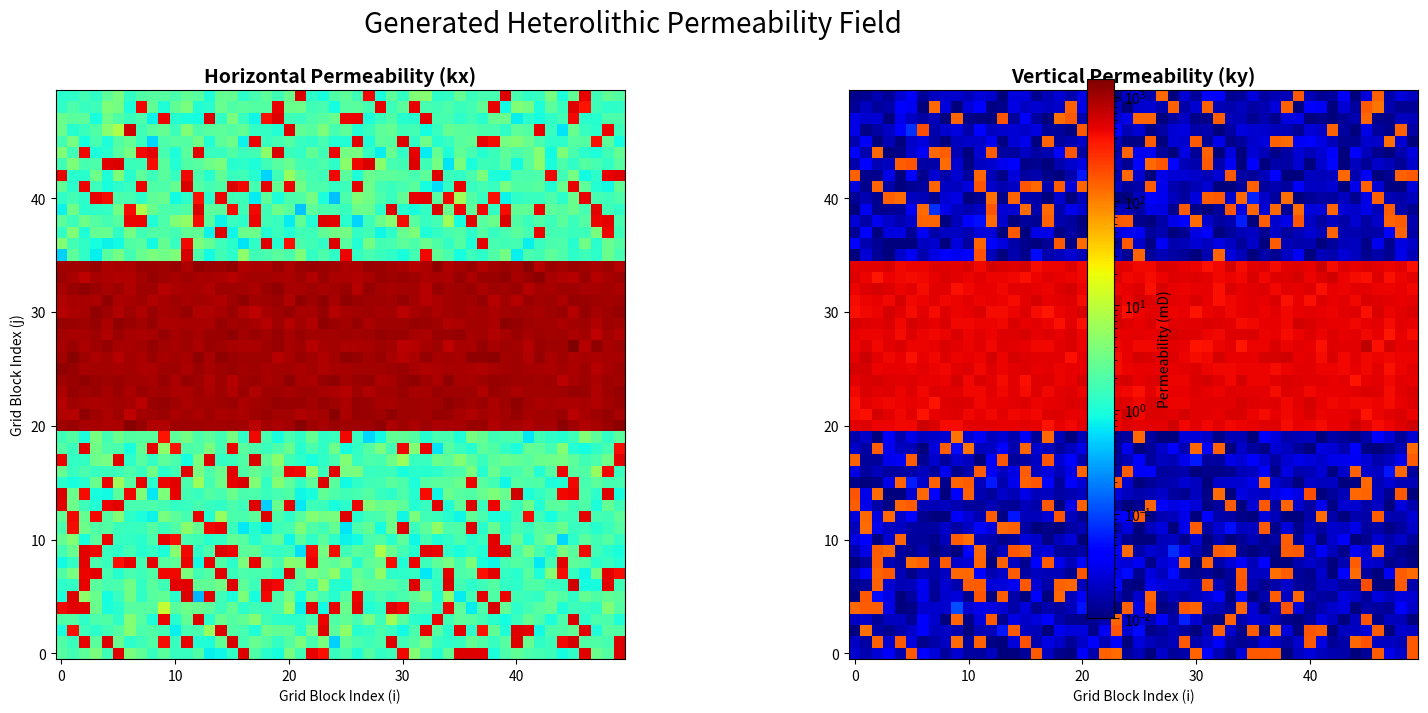

Here is the Python script that generated this plot:
import numpy as np
import matplotlib.pyplot as plt
import matplotlib.colors as mcolors

print("Generating complex permeability field...")

# --- 1. Define Grid and Layer Parameters ---
NX_FINE, NY_FINE = 50, 50
NCY_COARSE = 10 # Assuming 10 coarse cells in Y-direction
fine_per_coarse_y = NY_FINE // NCY_COARSE

n_coarse_bottom = 4
n_coarse_middle = 3
n_fine_bottom = n_coarse_bottom * fine_per_coarse_y
n_fine_middle = n_coarse_middle * fine_per_coarse_y

# --- 2. Define Statistical Properties for the Three Rock Types ---
def get_lognormal_params(mean, std_dev):
    """Helper function to get parameters for the log-normal distribution."""
    mean_log = np.log(mean) - 0.5 * np.log(1 + (std_dev**2 / mean**2))
    sigma_log = np.sqrt(np.log(1 + (std_dev**2 / mean**2)))
    return mean_log, sigma_log

# Middle "Aquifer" Layer (High Perm, More Homogeneous)
mean_aq, sigma_aq = get_lognormal_params(1000, 100)
anisotropy_aq = 0.5

# Background Shale (Very Low Perm "Mud")
mean_sh, sigma_sh = get_lognormal_params(2, 1)
anisotropy_sh = 0.01

# Sand Stringers (High-Perm Pockets in the Jumbled Layers)
mean_ss, sigma_ss = get_lognormal_params(500, 50)
anisotropy_ss = 0.3
sand_stringer_fraction = 0.15 # 15% of the shale layers will be sand stringers

# --- 3. Generate the kx Field using a "Stamping" Method ---
np.random.seed(42) # Set a seed for reproducibility

# Start with a field of 100% background shale
kx_field_2d = np.random.lognormal(mean=mean_sh, sigma=sigma_sh, size=(NY_FINE, NX_FINE))

# "Stamp" the main aquifer channel in the middle
kx_field_2d[n_fine_bottom : n_fine_bottom + n_fine_middle, :] = np.random.lognormal(
    mean=mean_aq, sigma=sigma_aq, size=(n_fine_middle, NX_FINE)
)

# "Sprinkle" high-perm sand stringers into the top and bottom shale layers
shale_indices = []
for j in range(NY_FINE):
    if j < n_fine_bottom or j >= n_fine_bottom + n_fine_middle:
        for i in range(NX_FINE):
            shale_indices.append((j, i))

num_to_replace = int(len(shale_indices) * sand_stringer_fraction)
indices_to_replace_idx = np.random.choice(len(shale_indices), size=num_to_replace, replace=False)
indices_to_replace = [shale_indices[i] for i in indices_to_replace_idx]
new_sand_values = np.random.lognormal(mean=mean_ss, sigma=sigma_ss, size=num_to_replace)

for idx, (j, i) in enumerate(indices_to_replace):
    kx_field_2d[j, i] = new_sand_values[idx]

# --- 4. Generate the ky Field by Applying Correct Anisotropy ---
ky_field_2d = np.zeros_like(kx_field_2d)
ky_field_2d[:, :] = kx_field_2d[:, :] * anisotropy_sh
ky_field_2d[n_fine_bottom : n_fine_bottom + n_fine_middle, :] = \
    kx_field_2d[n_fine_bottom : n_fine_bottom + n_fine_middle, :] * anisotropy_aq
for j, i in indices_to_replace:
    ky_field_2d[j, i] = kx_field_2d[j, i] * anisotropy_ss

# --- 5. Flatten the 2D fields into 1D arrays for saving ---
# This uses 'C' order (row-major), which matches the standard (j * NX + i) indexing.
perm_field_x = kx_field_2d.flatten(order='C')
perm_field_y = ky_field_2d.flatten(order='C')

# --- 6. SAVE THE DATA TO TEXT FILES ---
np.savetxt('kx_values.txt', perm_field_x, fmt='%.6f')
np.savetxt('ky_values.txt', perm_field_y, fmt='%.6f')

print("\nSUCCESS!")
print("Created two files: 'kx_values.txt' and 'ky_values.txt'")
print("Each file contains 2500 permeability values.\n")


# --- 7. Visualize the Fields so you can see what was created ---
print("Displaying plot of the generated fields...")
fig, (ax1, ax2) = plt.subplots(1, 2, figsize=(16, 7))
vmin, vmax = 0.01, kx_field_2d.max()
norm = mcolors.LogNorm(vmin=vmin, vmax=vmax)

im1 = ax1.imshow(kx_field_2d, cmap='jet', norm=norm, origin='lower', interpolation='none')
ax1.set_title("Horizontal Permeability (kx)", fontsize=14, fontweight='bold')
ax1.set_xlabel("Grid Block Index (i)")
ax1.set_ylabel("Grid Block Index (j)")

im2 = ax2.imshow(ky_field_2d, cmap='jet', norm=norm, origin='lower', interpolation='none')
ax2.set_title("Vertical Permeability (ky)", fontsize=14, fontweight='bold')
ax2.set_xlabel("Grid Block Index (i)")

fig.colorbar(im1, ax=[ax1, ax2], orientation='vertical', label='Permeability (mD)')
fig.suptitle("Generated Heterolithic Permeability Field", fontsize=20)
fig.tight_layout(rect=[0, 0.03, 1, 0.95])
plt.show()
